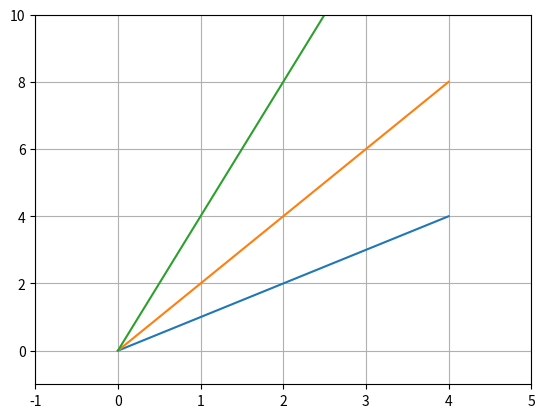

This chart was generated by the following Python code:
import matplotlib.pyplot as plt
x =range(5)
plt.plot(x, [x1 for x1 in x], x, [x1*2 for x1 in x], x, [x1*4 for x1 in x])
plt.grid(True)
plt.axis([-1, 5, -1, 10])
plt.show()